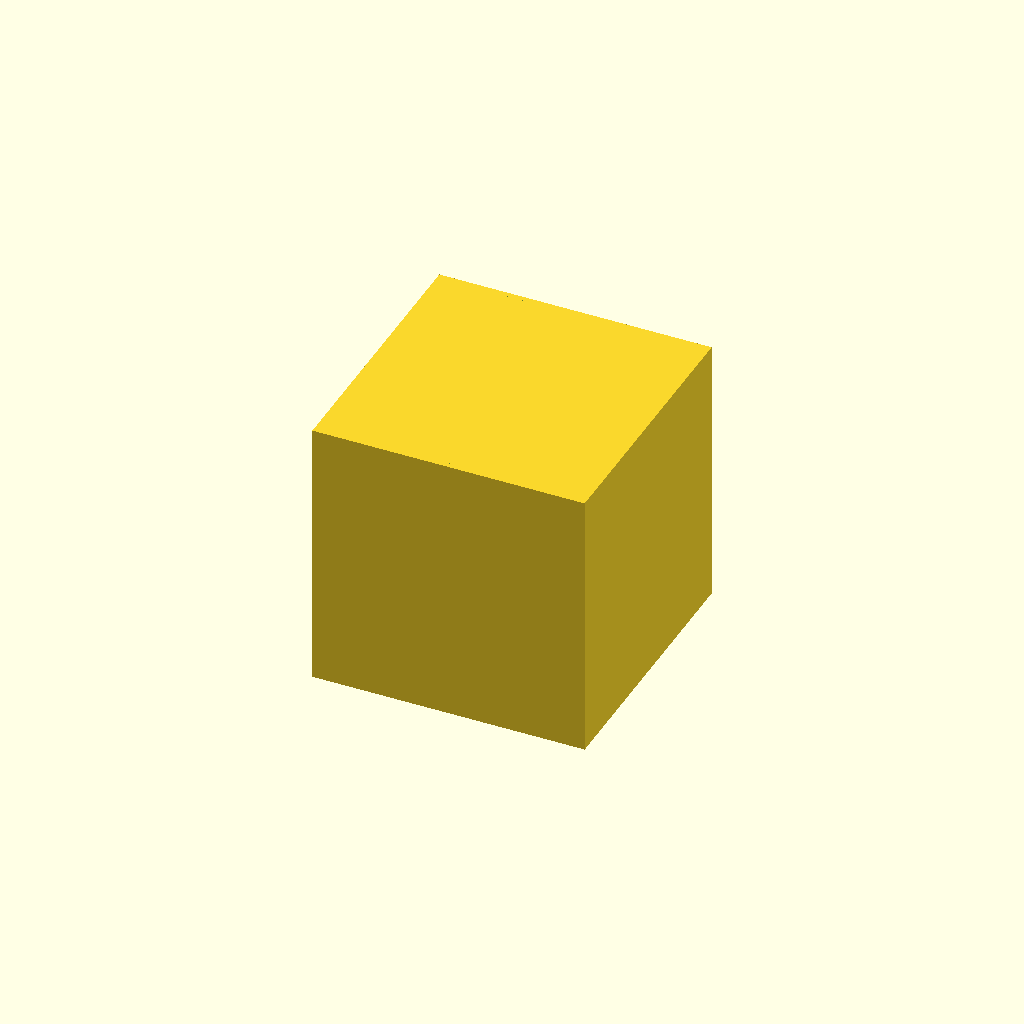
Cell 1 — every parameter at its default value.
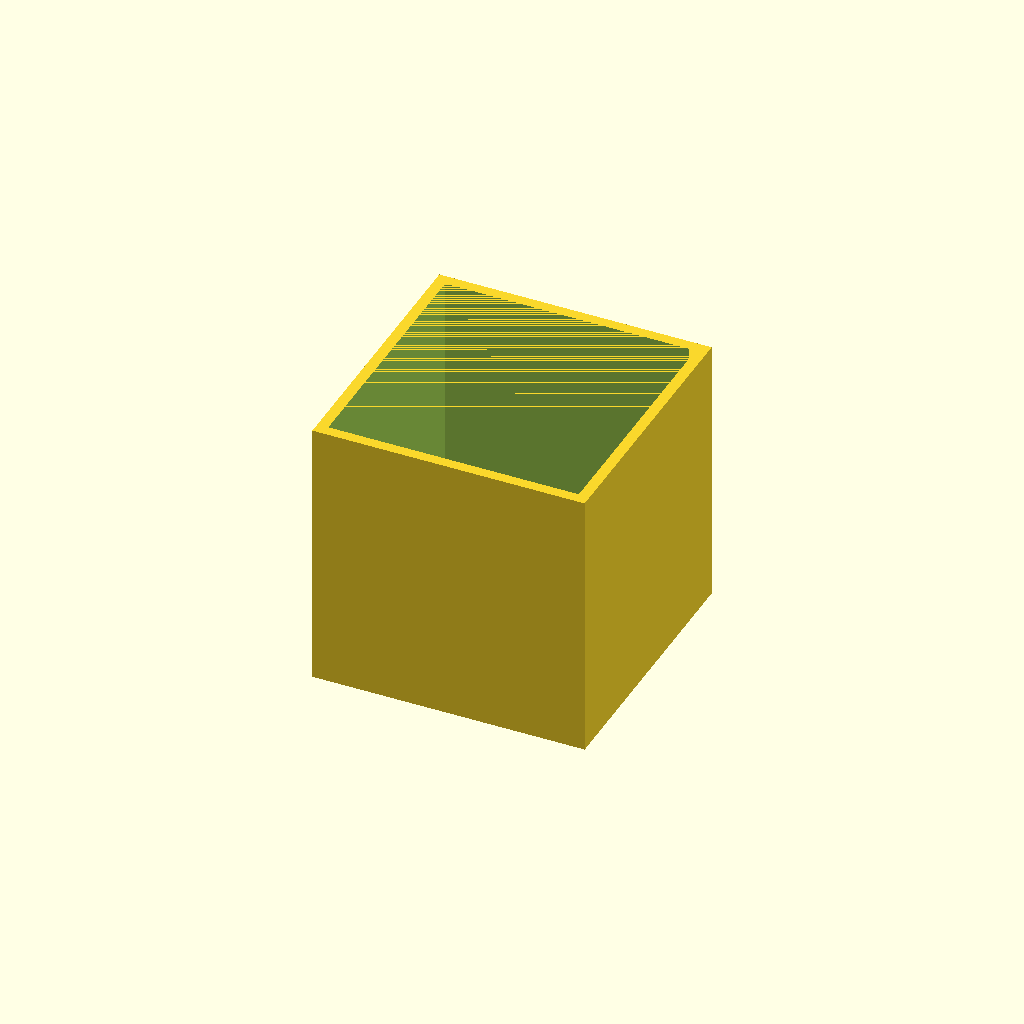
Cell 2: w = 0.8 (everything else at default).
All cells are drawn from one camera (rotation 55°, 0°, 25°, orthographic, colour scheme Cornfield), so only the parameter changes between them.
OpenSCAD source file 3d_cube/walls.scad:
w=0.4;

difference()
{
  cube([20, 20, 20]);
  translate([w,w,0])
    cube([20-2*w, 20-2*w, 20]);
}
Customizer parameters (derived from the source; name, type, default, range or options):
w: number, default 0.4
